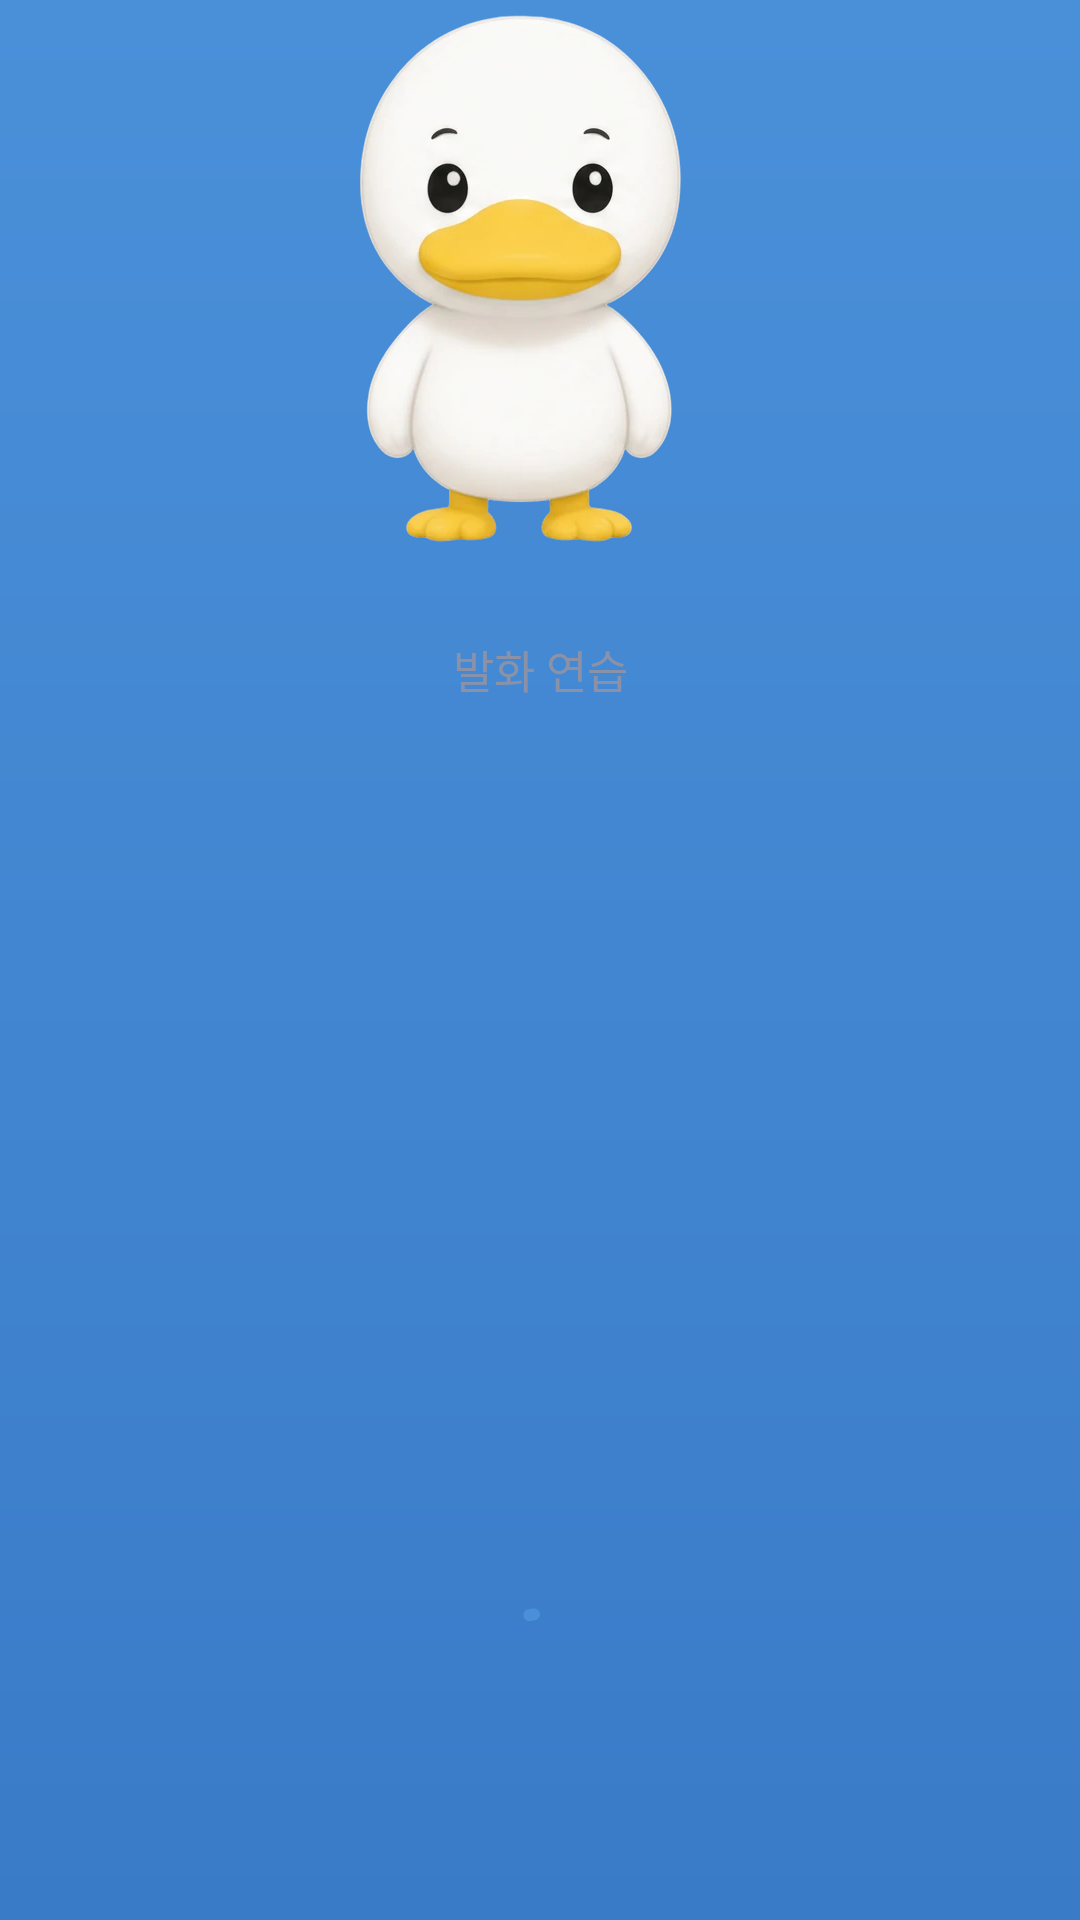

Reconstruct the res/layout file that produces this screen, plus the resources it refers to.
<!-- AndroidManifest.xml: activity theme Theme.SeSAC_Speech.Splash -->
<!-- res/layout/activity_splash.xml -->
<?xml version="1.0" encoding="utf-8"?>
<androidx.constraintlayout.widget.ConstraintLayout
    xmlns:android="http://schemas.android.com/apk/res/android"
    xmlns:app="http://schemas.android.com/apk/res-auto"
    android:layout_width="match_parent"
    android:layout_height="match_parent"
    android:background="@drawable/bg_splash">

    
    <TextView
        android:id="@+id/tvSplashLogo"
        android:layout_width="wrap_content"
        android:layout_height="wrap_content"
        android:text="@string/splash_title"
        android:visibility="gone"
        android:textColor="@color/text_primary"
        android:textSize="56sp"
        android:textStyle="bold"
        android:letterSpacing="0.05"
        app:layout_constraintBottom_toBottomOf="parent"
        app:layout_constraintEnd_toEndOf="parent"
        app:layout_constraintStart_toStartOf="parent"
        app:layout_constraintTop_toTopOf="parent"
        app:layout_constraintVertical_bias="0.42" />

    
    <ImageView
        android:id="@+id/imgDuckSplash"
        android:layout_width="200dp"
        android:layout_height="200dp"
        android:contentDescription="덕담 마스코트"
        android:src="@drawable/img_duck"
        app:layout_constraintBottom_toTopOf="@id/tvSplashSubtitle"
        app:layout_constraintEnd_toEndOf="parent"
        app:layout_constraintStart_toStartOf="parent"
        app:layout_constraintTop_toTopOf="parent"
        app:layout_constraintVertical_chainStyle="packed" />

    
    <TextView
        android:id="@+id/tvSplashSubtitle"
        android:layout_width="wrap_content"
        android:layout_height="wrap_content"
        android:layout_marginTop="12dp"
        android:text="@string/splash_subtitle"
        android:textColor="@color/text_secondary"
        android:textSize="15sp"
        app:layout_constraintEnd_toEndOf="parent"
        app:layout_constraintStart_toStartOf="parent"
        app:layout_constraintTop_toBottomOf="@id/imgDuckSplash" />

    
    <com.google.android.material.progressindicator.CircularProgressIndicator
        android:id="@+id/splashSpinner"
        android:layout_width="wrap_content"
        android:layout_height="wrap_content"
        android:layout_marginBottom="64dp"
        android:indeterminate="true"
        app:indicatorColor="@color/primary"
        app:indicatorSize="36dp"
        app:layout_constraintBottom_toBottomOf="parent"
        app:layout_constraintEnd_toEndOf="parent"
        app:layout_constraintStart_toStartOf="parent" />

</androidx.constraintlayout.widget.ConstraintLayout>
<!-- resources referenced by this layout -->
<resources>
  <color name="primary">#4A90D9</color>
  <color name="text_primary">#1A1A2E</color>
  <color name="text_secondary">#8B92A8</color>
  <!-- drawable bg_splash (drawable) -->
  <?xml version="1.0" encoding="utf-8"?>
  <layer-list xmlns:android="http://schemas.android.com/apk/res/android">
      <item>
          <shape android:shape="rectangle">
              <gradient
                  android:angle="270"
                  android:startColor="@color/primary"
                  android:endColor="@color/primary_dark"
                  android:type="linear" />
          </shape>
      </item>
  </layer-list>
  <!-- drawable img_duck: webp bitmap (drawable-nodpi, 20954 bytes) -->
  <string name="splash_subtitle">발화 연습</string>
  <string name="splash_title">SeSAC</string>
  <style name="Theme.SeSAC_Speech.Splash" parent="Theme.SeSAC_Speech">
          <item name="android:windowBackground">@drawable/bg_splash</item>
          <item name="android:statusBarColor">@color/primary</item>
      </style>
  <color name="primary_dark">#3A7BC8</color>
  <style name="Theme.SeSAC_Speech" parent="Theme.Material3.Light.NoActionBar">
          
          <item name="colorPrimary">@color/primary</item>
          <item name="colorOnPrimary">@android:color/white</item>
          <item name="colorPrimaryContainer">@color/primary_light</item>
          <item name="colorOnPrimaryContainer">@color/primary_dark</item>
  
          
          <item name="colorSecondary">@color/primary</item>
          <item name="colorOnSecondary">@android:color/white</item>
          <item name="colorSecondaryContainer">@color/primary_light</item>
          <item name="colorOnSecondaryContainer">@color/primary_dark</item>
  
          
          <item name="android:colorBackground">@color/background</item>
          <item name="colorOnBackground">@color/text_primary</item>
          <item name="colorSurface">@color/surface</item>
          <item name="colorOnSurface">@color/text_primary</item>
          <item name="colorSurfaceVariant">@color/background</item>
          <item name="colorOnSurfaceVariant">@color/text_secondary</item>
  
          
          <item name="colorError">@color/error</item>
          <item name="colorOnError">@android:color/white</item>
          <item name="colorErrorContainer">@color/error_border</item>
  
          
          <item name="android:statusBarColor">@android:color/transparent</item>
          <item name="android:navigationBarColor">@color/surface</item>
      </style>
  <color name="primary_light">#E8F1FA</color>
  <color name="background">#F7F9FC</color>
  <color name="surface">#FFFFFF</color>
  <color name="error">#E8715A</color>
  <color name="error_border">#F5D0C8</color>
</resources>
